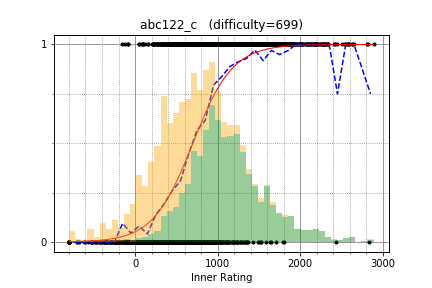

Source data for this figure (header and first rows):
June_boy, 2113.660975, 1
kmjp, 2814, 1
hitonanode, 2573, 1
beet, 2644, 1
mamekin, 2449, 1
rickytheta, 2811, 1
pekempey, 2416, 1
hoget157, 2625, 1
risujiroh, 2273, 1
maze1230, 2203, 1
sky58, 2887, 1
kyuridenamida, 2167, 1
startcpp, 2174, 1
smelskiyd, 1600, 1
potoooooooo, 1915, 1
goodbaton, 2536, 1
alexwice, 1516, 1
firiexp, 1597, 1
kyopro_friends, 2225, 1
tubuann, 2153, 1
betrue12, 2238, 1
leaf1415, 2283, 1
StarCuriosity, 2147, 1
TAISA_, 1879, 1
TangentDay, 2638, 1
ten986, 1960, 1
Div9851, 1888, 1
tempura0224, 2264, 1
tokoharu, 2593, 1
FF256grhy, 2025, 1
smiken, 2594, 1
curlink, 2042, 1
YouKn0wWho, 1747, 1
suiyuan2009, 2125, 1
kzyKT, 1918, 1
heno239, 2255, 1
niuez, 1881, 1
iwashisnake, 1897, 1
BLAHBLAHBLAH, 1190, 1
wa007, 1301, 1
hrazvan, 1596, 1
yta_smh17, 1738, 1
Dishant_18, 1277, 1
skylee, 2176, 1
T1duS, 1393, 1
DGC, 1356, 1
ninja7, 1965, 1
DebNatkh, 1927, 1
furuya1223, 2111, 1
set0gut1, 1739, 1
Misteer, 2195, 1
snow39, 1654, 1
fuppy0716, 2285, 1
andr0901, 1741, 1
kagasan, 1875, 1
c7c7, 1774, 1
yoshnary, 1725, 1
kcvlex, 1800, 1
moririn2528, 2146, 1
Suunn, 1895, 1
ikatakos, 2007, 1
... 2,554 more rows
